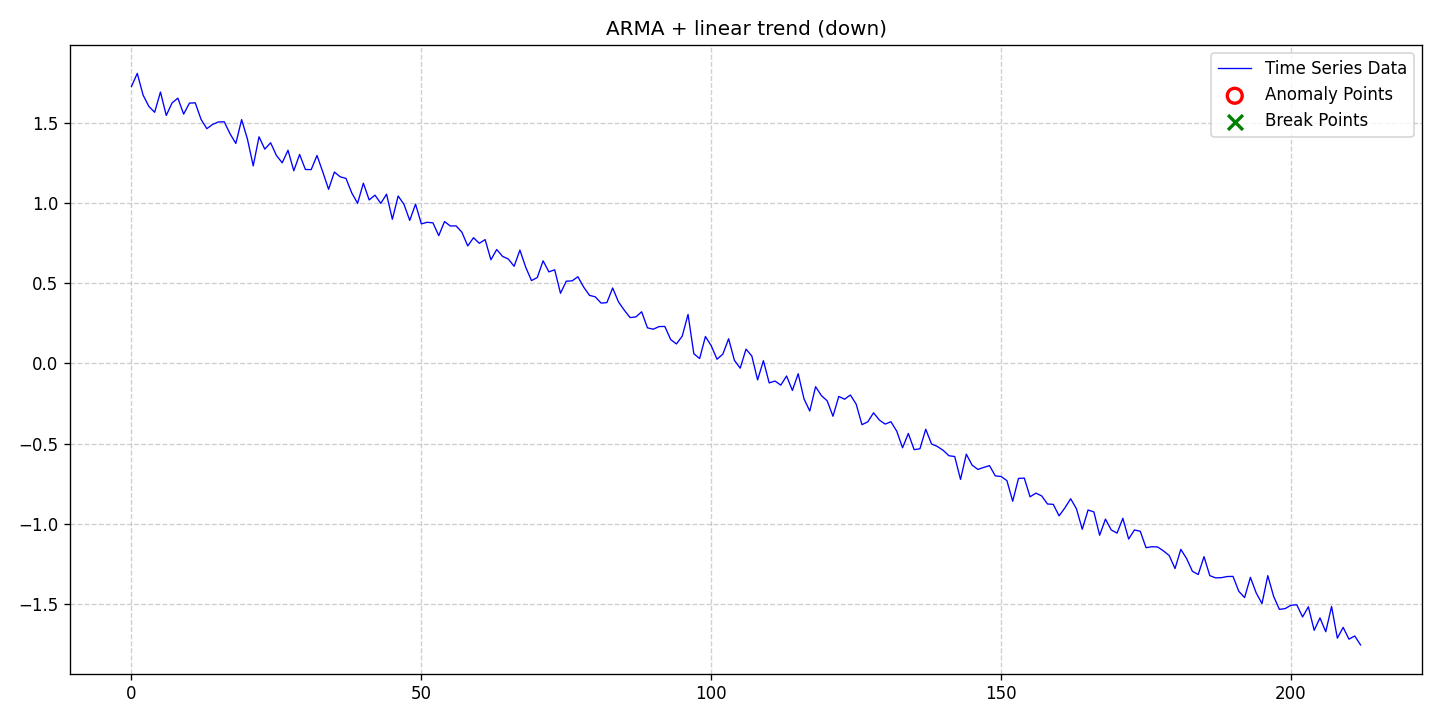

Data behind this chart, as committed beside it:
date, data, stationary, det_lin_up, det_lin_down, det_quad, det_cubic, det_exp, det_damped, stoc_trend, volatility, single_seas, multiple_seas, point_anom_single, point_anom_multi, collect_anom, context_anom, mean_shift, var_shift, trend_shift, point_anom_count, point_anom_location, point_anom_point, collect_anom_count
2020-01-01, 1.727, 0, 0, 1, 0, 0, 0, 0, 0, 0, 0, 0, 0, 0, 0, 0, 0, 0, 0, 0, none, , 0
2020-01-02, 1.809, 0, 0, 1, 0, 0, 0, 0, 0, 0, 0, 0, 0, 0, 0, 0, 0, 0, 0, 0, none, , 0
2020-01-03, 1.674, 0, 0, 1, 0, 0, 0, 0, 0, 0, 0, 0, 0, 0, 0, 0, 0, 0, 0, 0, none, , 0
2020-01-04, 1.603, 0, 0, 1, 0, 0, 0, 0, 0, 0, 0, 0, 0, 0, 0, 0, 0, 0, 0, 0, none, , 0
2020-01-05, 1.566, 0, 0, 1, 0, 0, 0, 0, 0, 0, 0, 0, 0, 0, 0, 0, 0, 0, 0, 0, none, , 0
2020-01-06, 1.693, 0, 0, 1, 0, 0, 0, 0, 0, 0, 0, 0, 0, 0, 0, 0, 0, 0, 0, 0, none, , 0
2020-01-07, 1.546, 0, 0, 1, 0, 0, 0, 0, 0, 0, 0, 0, 0, 0, 0, 0, 0, 0, 0, 0, none, , 0
2020-01-08, 1.624, 0, 0, 1, 0, 0, 0, 0, 0, 0, 0, 0, 0, 0, 0, 0, 0, 0, 0, 0, none, , 0
2020-01-09, 1.654, 0, 0, 1, 0, 0, 0, 0, 0, 0, 0, 0, 0, 0, 0, 0, 0, 0, 0, 0, none, , 0
2020-01-10, 1.555, 0, 0, 1, 0, 0, 0, 0, 0, 0, 0, 0, 0, 0, 0, 0, 0, 0, 0, 0, none, , 0
2020-01-11, 1.623, 0, 0, 1, 0, 0, 0, 0, 0, 0, 0, 0, 0, 0, 0, 0, 0, 0, 0, 0, none, , 0
2020-01-12, 1.625, 0, 0, 1, 0, 0, 0, 0, 0, 0, 0, 0, 0, 0, 0, 0, 0, 0, 0, 0, none, , 0
2020-01-13, 1.522, 0, 0, 1, 0, 0, 0, 0, 0, 0, 0, 0, 0, 0, 0, 0, 0, 0, 0, 0, none, , 0
2020-01-14, 1.464, 0, 0, 1, 0, 0, 0, 0, 0, 0, 0, 0, 0, 0, 0, 0, 0, 0, 0, 0, none, , 0
2020-01-15, 1.491, 0, 0, 1, 0, 0, 0, 0, 0, 0, 0, 0, 0, 0, 0, 0, 0, 0, 0, 0, none, , 0
2020-01-16, 1.506, 0, 0, 1, 0, 0, 0, 0, 0, 0, 0, 0, 0, 0, 0, 0, 0, 0, 0, 0, none, , 0
2020-01-17, 1.507, 0, 0, 1, 0, 0, 0, 0, 0, 0, 0, 0, 0, 0, 0, 0, 0, 0, 0, 0, none, , 0
2020-01-18, 1.432, 0, 0, 1, 0, 0, 0, 0, 0, 0, 0, 0, 0, 0, 0, 0, 0, 0, 0, 0, none, , 0
2020-01-19, 1.372, 0, 0, 1, 0, 0, 0, 0, 0, 0, 0, 0, 0, 0, 0, 0, 0, 0, 0, 0, none, , 0
2020-01-20, 1.52, 0, 0, 1, 0, 0, 0, 0, 0, 0, 0, 0, 0, 0, 0, 0, 0, 0, 0, 0, none, , 0
2020-01-21, 1.4, 0, 0, 1, 0, 0, 0, 0, 0, 0, 0, 0, 0, 0, 0, 0, 0, 0, 0, 0, none, , 0
2020-01-22, 1.232, 0, 0, 1, 0, 0, 0, 0, 0, 0, 0, 0, 0, 0, 0, 0, 0, 0, 0, 0, none, , 0
2020-01-23, 1.413, 0, 0, 1, 0, 0, 0, 0, 0, 0, 0, 0, 0, 0, 0, 0, 0, 0, 0, 0, none, , 0
2020-01-24, 1.336, 0, 0, 1, 0, 0, 0, 0, 0, 0, 0, 0, 0, 0, 0, 0, 0, 0, 0, 0, none, , 0
2020-01-25, 1.376, 0, 0, 1, 0, 0, 0, 0, 0, 0, 0, 0, 0, 0, 0, 0, 0, 0, 0, 0, none, , 0
2020-01-26, 1.297, 0, 0, 1, 0, 0, 0, 0, 0, 0, 0, 0, 0, 0, 0, 0, 0, 0, 0, 0, none, , 0
2020-01-27, 1.251, 0, 0, 1, 0, 0, 0, 0, 0, 0, 0, 0, 0, 0, 0, 0, 0, 0, 0, 0, none, , 0
2020-01-28, 1.329, 0, 0, 1, 0, 0, 0, 0, 0, 0, 0, 0, 0, 0, 0, 0, 0, 0, 0, 0, none, , 0
2020-01-29, 1.201, 0, 0, 1, 0, 0, 0, 0, 0, 0, 0, 0, 0, 0, 0, 0, 0, 0, 0, 0, none, , 0
2020-01-30, 1.303, 0, 0, 1, 0, 0, 0, 0, 0, 0, 0, 0, 0, 0, 0, 0, 0, 0, 0, 0, none, , 0
2020-01-31, 1.209, 0, 0, 1, 0, 0, 0, 0, 0, 0, 0, 0, 0, 0, 0, 0, 0, 0, 0, 0, none, , 0
2020-02-01, 1.209, 0, 0, 1, 0, 0, 0, 0, 0, 0, 0, 0, 0, 0, 0, 0, 0, 0, 0, 0, none, , 0
2020-02-02, 1.297, 0, 0, 1, 0, 0, 0, 0, 0, 0, 0, 0, 0, 0, 0, 0, 0, 0, 0, 0, none, , 0
2020-02-03, 1.194, 0, 0, 1, 0, 0, 0, 0, 0, 0, 0, 0, 0, 0, 0, 0, 0, 0, 0, 0, none, , 0
2020-02-04, 1.086, 0, 0, 1, 0, 0, 0, 0, 0, 0, 0, 0, 0, 0, 0, 0, 0, 0, 0, 0, none, , 0
2020-02-05, 1.194, 0, 0, 1, 0, 0, 0, 0, 0, 0, 0, 0, 0, 0, 0, 0, 0, 0, 0, 0, none, , 0
2020-02-06, 1.164, 0, 0, 1, 0, 0, 0, 0, 0, 0, 0, 0, 0, 0, 0, 0, 0, 0, 0, 0, none, , 0
2020-02-07, 1.154, 0, 0, 1, 0, 0, 0, 0, 0, 0, 0, 0, 0, 0, 0, 0, 0, 0, 0, 0, none, , 0
2020-02-08, 1.063, 0, 0, 1, 0, 0, 0, 0, 0, 0, 0, 0, 0, 0, 0, 0, 0, 0, 0, 0, none, , 0
2020-02-09, 0.9985, 0, 0, 1, 0, 0, 0, 0, 0, 0, 0, 0, 0, 0, 0, 0, 0, 0, 0, 0, none, , 0
2020-02-10, 1.124, 0, 0, 1, 0, 0, 0, 0, 0, 0, 0, 0, 0, 0, 0, 0, 0, 0, 0, 0, none, , 0
2020-02-11, 1.019, 0, 0, 1, 0, 0, 0, 0, 0, 0, 0, 0, 0, 0, 0, 0, 0, 0, 0, 0, none, , 0
2020-02-12, 1.049, 0, 0, 1, 0, 0, 0, 0, 0, 0, 0, 0, 0, 0, 0, 0, 0, 0, 0, 0, none, , 0
2020-02-13, 0.9981, 0, 0, 1, 0, 0, 0, 0, 0, 0, 0, 0, 0, 0, 0, 0, 0, 0, 0, 0, none, , 0
2020-02-14, 1.055, 0, 0, 1, 0, 0, 0, 0, 0, 0, 0, 0, 0, 0, 0, 0, 0, 0, 0, 0, none, , 0
2020-02-15, 0.8988, 0, 0, 1, 0, 0, 0, 0, 0, 0, 0, 0, 0, 0, 0, 0, 0, 0, 0, 0, none, , 0
2020-02-16, 1.044, 0, 0, 1, 0, 0, 0, 0, 0, 0, 0, 0, 0, 0, 0, 0, 0, 0, 0, 0, none, , 0
2020-02-17, 0.9919, 0, 0, 1, 0, 0, 0, 0, 0, 0, 0, 0, 0, 0, 0, 0, 0, 0, 0, 0, none, , 0
2020-02-18, 0.8919, 0, 0, 1, 0, 0, 0, 0, 0, 0, 0, 0, 0, 0, 0, 0, 0, 0, 0, 0, none, , 0
2020-02-19, 0.9934, 0, 0, 1, 0, 0, 0, 0, 0, 0, 0, 0, 0, 0, 0, 0, 0, 0, 0, 0, none, , 0
2020-02-20, 0.87, 0, 0, 1, 0, 0, 0, 0, 0, 0, 0, 0, 0, 0, 0, 0, 0, 0, 0, 0, none, , 0
2020-02-21, 0.8799, 0, 0, 1, 0, 0, 0, 0, 0, 0, 0, 0, 0, 0, 0, 0, 0, 0, 0, 0, none, , 0
2020-02-22, 0.8765, 0, 0, 1, 0, 0, 0, 0, 0, 0, 0, 0, 0, 0, 0, 0, 0, 0, 0, 0, none, , 0
2020-02-23, 0.7968, 0, 0, 1, 0, 0, 0, 0, 0, 0, 0, 0, 0, 0, 0, 0, 0, 0, 0, 0, none, , 0
2020-02-24, 0.8845, 0, 0, 1, 0, 0, 0, 0, 0, 0, 0, 0, 0, 0, 0, 0, 0, 0, 0, 0, none, , 0
2020-02-25, 0.8568, 0, 0, 1, 0, 0, 0, 0, 0, 0, 0, 0, 0, 0, 0, 0, 0, 0, 0, 0, none, , 0
2020-02-26, 0.8575, 0, 0, 1, 0, 0, 0, 0, 0, 0, 0, 0, 0, 0, 0, 0, 0, 0, 0, 0, none, , 0
2020-02-27, 0.8177, 0, 0, 1, 0, 0, 0, 0, 0, 0, 0, 0, 0, 0, 0, 0, 0, 0, 0, 0, none, , 0
2020-02-28, 0.7325, 0, 0, 1, 0, 0, 0, 0, 0, 0, 0, 0, 0, 0, 0, 0, 0, 0, 0, 0, none, , 0
2020-02-29, 0.7837, 0, 0, 1, 0, 0, 0, 0, 0, 0, 0, 0, 0, 0, 0, 0, 0, 0, 0, 0, none, , 0
... 153 more rows
